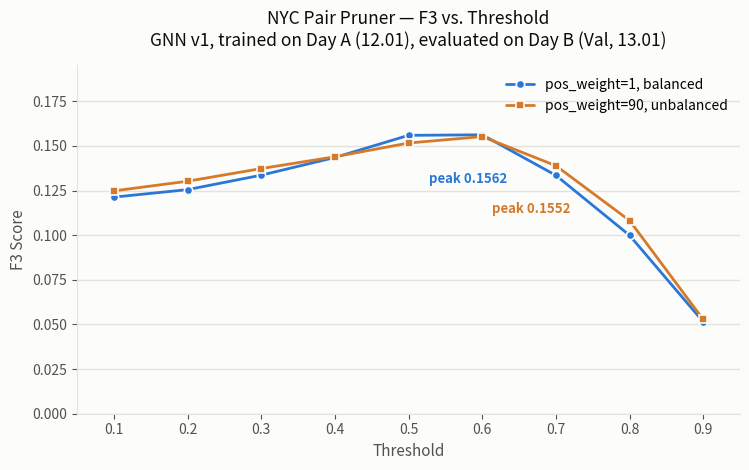

Reproduce this figure in Python. (Note: this script raises an exception after producing the figure.)
import matplotlib.pyplot as plt

BLUE = "#2a78d6"
ORANGE = "#d67a2a"
TEXT_PRIMARY = "#0b0b0b"
TEXT_SECONDARY = "#52514e"
GRID = "#e3e2dd"

thresholds = [0.1, 0.2, 0.3, 0.4, 0.5, 0.6, 0.7, 0.8, 0.9]
f3_pw1_balanced = [0.1213, 0.1255, 0.1336, 0.1435, 0.1559, 0.1562, 0.1335, 0.0999, 0.0515]
f3_pw90_unbalanced = [0.1248, 0.1302, 0.1373, 0.1439, 0.1516, 0.1552, 0.1389, 0.1082, 0.0528]

fig, ax = plt.subplots(figsize=(7.6, 4.8))
fig.patch.set_facecolor("#fcfcfb")
ax.set_facecolor("#fcfcfb")

ax.plot(
    thresholds, f3_pw1_balanced,
    color=BLUE, linewidth=2, marker="o", markersize=6,
    markerfacecolor=BLUE, markeredgecolor="#fcfcfb", markeredgewidth=1.2,
    solid_capstyle="round", zorder=3, label="pos_weight=1, balanced",
)
ax.plot(
    thresholds, f3_pw90_unbalanced,
    color=ORANGE, linewidth=2, marker="s", markersize=6,
    markerfacecolor=ORANGE, markeredgecolor="#fcfcfb", markeredgewidth=1.2,
    solid_capstyle="round", zorder=3, label="pos_weight=90, unbalanced",
)

# mark the peak of each curve
peak1_idx = f3_pw1_balanced.index(max(f3_pw1_balanced))
peak2_idx = f3_pw90_unbalanced.index(max(f3_pw90_unbalanced))
ax.annotate(
    f"peak {f3_pw1_balanced[peak1_idx]:.4f}",
    (thresholds[peak1_idx], f3_pw1_balanced[peak1_idx]),
    textcoords="offset points", xytext=(-10, -35),
    ha="center", fontsize=9.5, color=BLUE, fontweight="bold",
)
ax.annotate(
    f"peak {f3_pw90_unbalanced[peak2_idx]:.4f}",
    (thresholds[peak2_idx], f3_pw90_unbalanced[peak2_idx]),
    textcoords="offset points", xytext=(35, -55),
    ha="center", fontsize=9.5, color=ORANGE, fontweight="bold",
)

ax.set_xlabel("Threshold", fontsize=11, color=TEXT_SECONDARY)
ax.set_ylabel("F3 Score", fontsize=11, color=TEXT_SECONDARY)
ax.set_title(
    "NYC Pair Pruner — F3 vs. Threshold\n"
    "GNN v1, trained on Day A (12.01), evaluated on Day B (Val, 13.01)",
    fontsize=12.5, color=TEXT_PRIMARY, pad=14,
)

ax.set_xlim(0.05, 0.95)
ax.set_ylim(0, max(max(f3_pw1_balanced), max(f3_pw90_unbalanced)) * 1.25)
ax.set_xticks(thresholds)
ax.grid(axis="y", color=GRID, linewidth=1, zorder=0)
ax.grid(axis="x", visible=False)
for spine in ["top", "right"]:
    ax.spines[spine].set_visible(False)
for spine in ["left", "bottom"]:
    ax.spines[spine].set_color(GRID)
ax.tick_params(colors=TEXT_SECONDARY, labelsize=10)
ax.legend(frameon=False, fontsize=10, loc="upper right")

plt.tight_layout()
out_pdf = "figures_export/nyc_pair_pruner_threshold_sweep.pdf"
out_png = "figures_export/nyc_pair_pruner_threshold_sweep.png"
plt.savefig(out_pdf, facecolor=fig.get_facecolor())
plt.savefig(out_png, dpi=200, facecolor=fig.get_facecolor())
print("saved:", out_pdf)
print("saved:", out_png)
